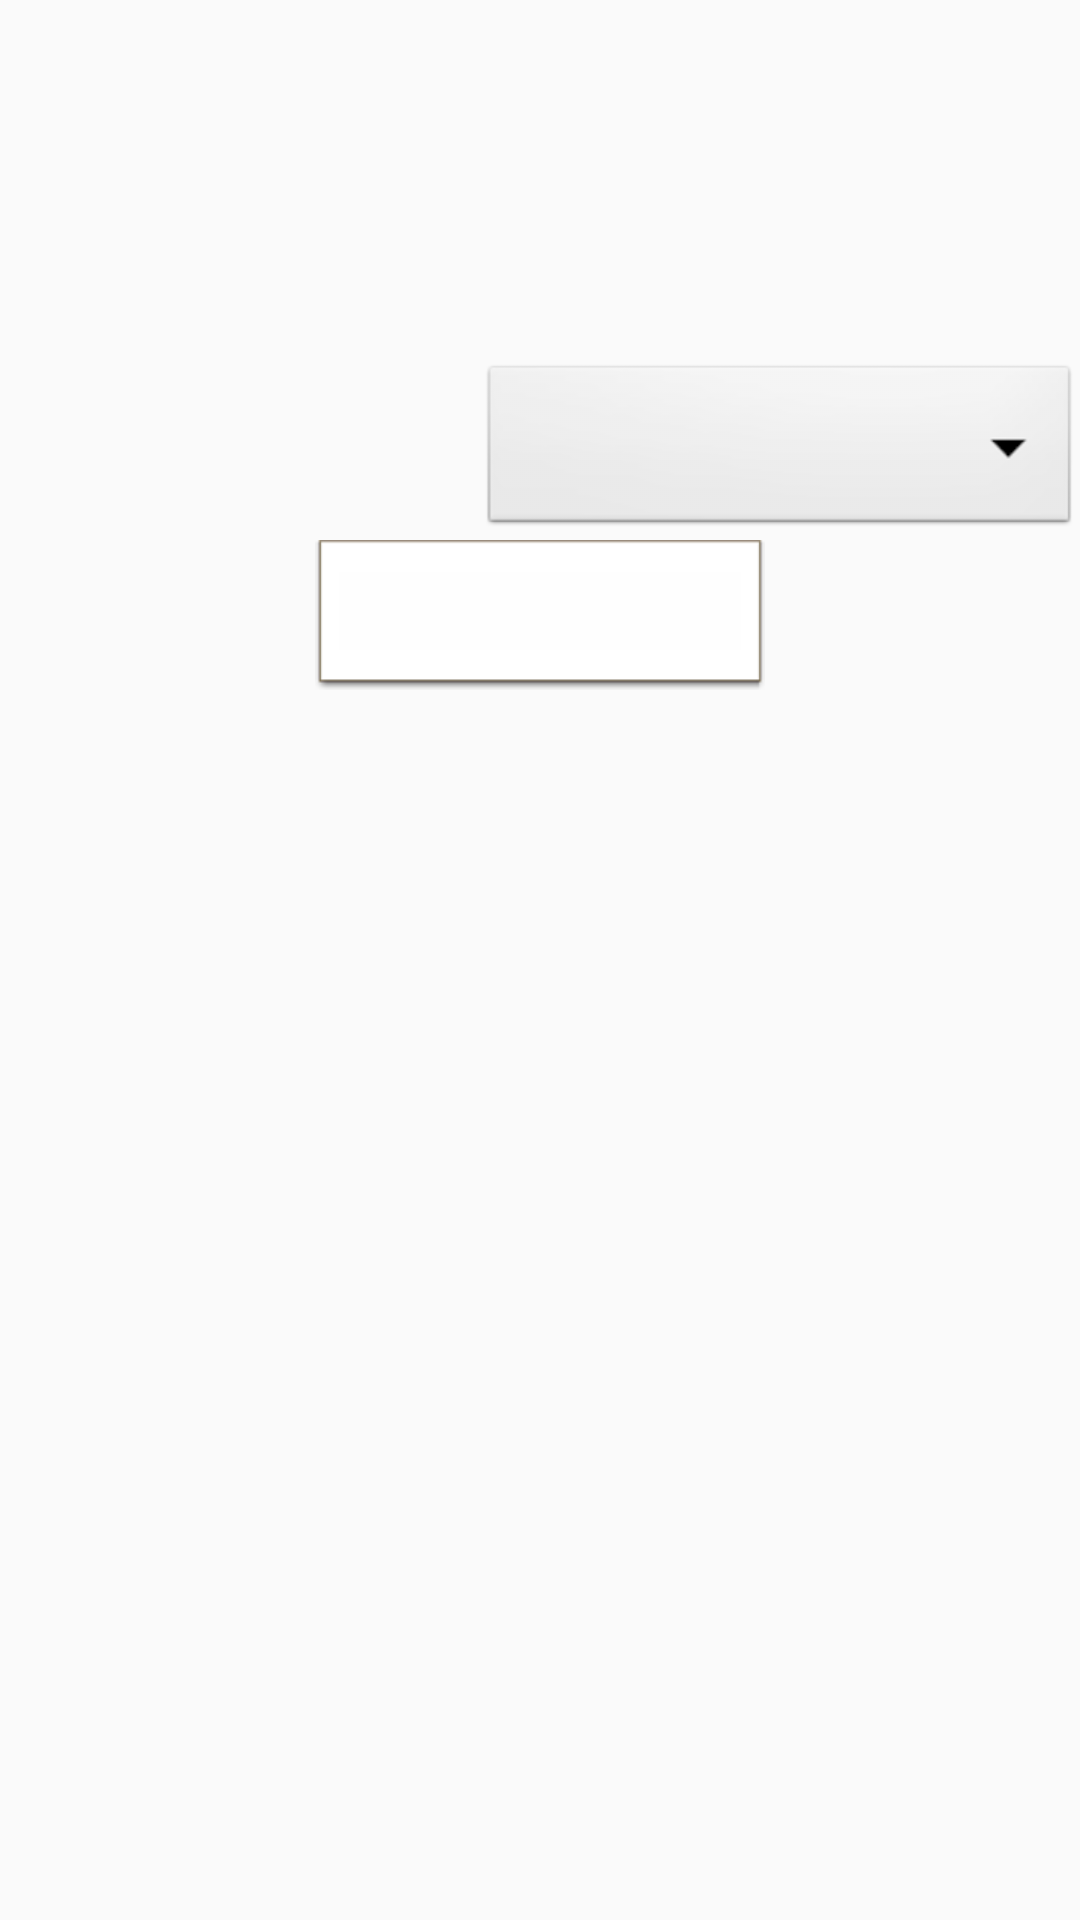

Write the Android layout XML for this screen, with the resource values it uses.
<!-- AndroidManifest.xml: application theme Base.Theme.AppCompat.Light.DarkActionBar -->
<!-- res/layout/escrita_edicao.xml -->
<?xml version="1.0" encoding="utf-8"?>
<RelativeLayout xmlns:android="http://schemas.android.com/apk/res/android"
    android:orientation="vertical" android:layout_width="match_parent"
    android:layout_height="match_parent">

    <TextView
        android:id="@+id/titulo_edicao"
        android:layout_width="match_parent"
        android:layout_height="60dp"
        android:textSize="25sp"
        android:textColor="@color/azulEscuro"
        android:textAlignment="center"
        android:textStyle="bold"
        />

    <TextView
        android:id="@+id/valor_anterior_edicao"
        android:layout_width="match_parent"
        android:layout_height="60dp"
        android:layout_below="@id/titulo_edicao"
        android:textSize="15sp"
        android:textColor="@color/cinzaEscuro"
        />

    <TextView
        android:id="@+id/label_edicao"
        android:layout_width="150dp"
        android:layout_height="60dp"
        android:layout_alignParentLeft="true"
        android:layout_below="@id/valor_anterior_edicao"
        android:textSize="20sp"
        android:textColor="@color/cinzaEscuro"
        />

    <Spinner
        android:id="@+id/dropdown_valores"
        android:layout_width="200dp"
        android:layout_height="60dp"
        android:layout_alignParentRight="true"
        android:background="@android:drawable/btn_dropdown"
        android:spinnerMode="dropdown"
        android:layout_below="@id/valor_anterior_edicao"
        />

    <Button
        android:id="@+id/mais"
        android:layout_width="50dp"
        android:layout_height="50dp"
        android:layout_below="@id/label_edicao"
        android:layout_toEndOf="@+id/valor_numerico_atual"
        android:background="@drawable/bot_mais_selector"/>

    <Button
        android:id="@+id/menos"
        android:layout_width="50dp"
        android:layout_height="50dp"
        android:layout_below="@id/label_edicao"
        android:layout_toStartOf="@+id/valor_numerico_atual"
        android:background="@drawable/bot_menos_selector"/>

    <TextView
        android:id="@+id/valor_numerico_atual"
        android:layout_width="150dp"
        android:layout_height="50dp"
        android:layout_centerHorizontal="true"
        android:layout_below="@id/label_edicao"
        android:textSize="40sp"
        android:textAlignment="center"
        android:background="@android:drawable/editbox_dropdown_light_frame"
        android:textColor="@color/cinzaEscuro"
        />

</RelativeLayout>
<!-- resources referenced by this layout -->
<resources>
  <color name="azulEscuro">#303F9F</color>
  <color name="cinzaEscuro">#808080</color>
  <!-- drawable bot_mais_selector (drawable) -->
  <?xml version="1.0" encoding="utf-8"?>
  <selector xmlns:android="http://schemas.android.com/apk/res/android">
      <item
          android:state_focused="true"
          android:state_pressed="true"
          android:drawable="@drawable/pluspressed" />
  
      <item
          android:state_focused="false"
          android:state_pressed="true"
          android:drawable="@drawable/pluspressed" />
  
      <item android:drawable="@drawable/plus" />
  
  </selector>
  <!-- drawable bot_menos_selector (drawable) -->
  <?xml version="1.0" encoding="utf-8"?>
  <selector xmlns:android="http://schemas.android.com/apk/res/android">
      <item
          android:state_focused="true"
          android:state_pressed="true"
          android:drawable="@drawable/minuspressed" />
  
      <item
          android:state_focused="false"
          android:state_pressed="true"
          android:drawable="@drawable/minuspressed" />
  
      <item android:drawable="@drawable/minus" />
  
  </selector>
</resources>
